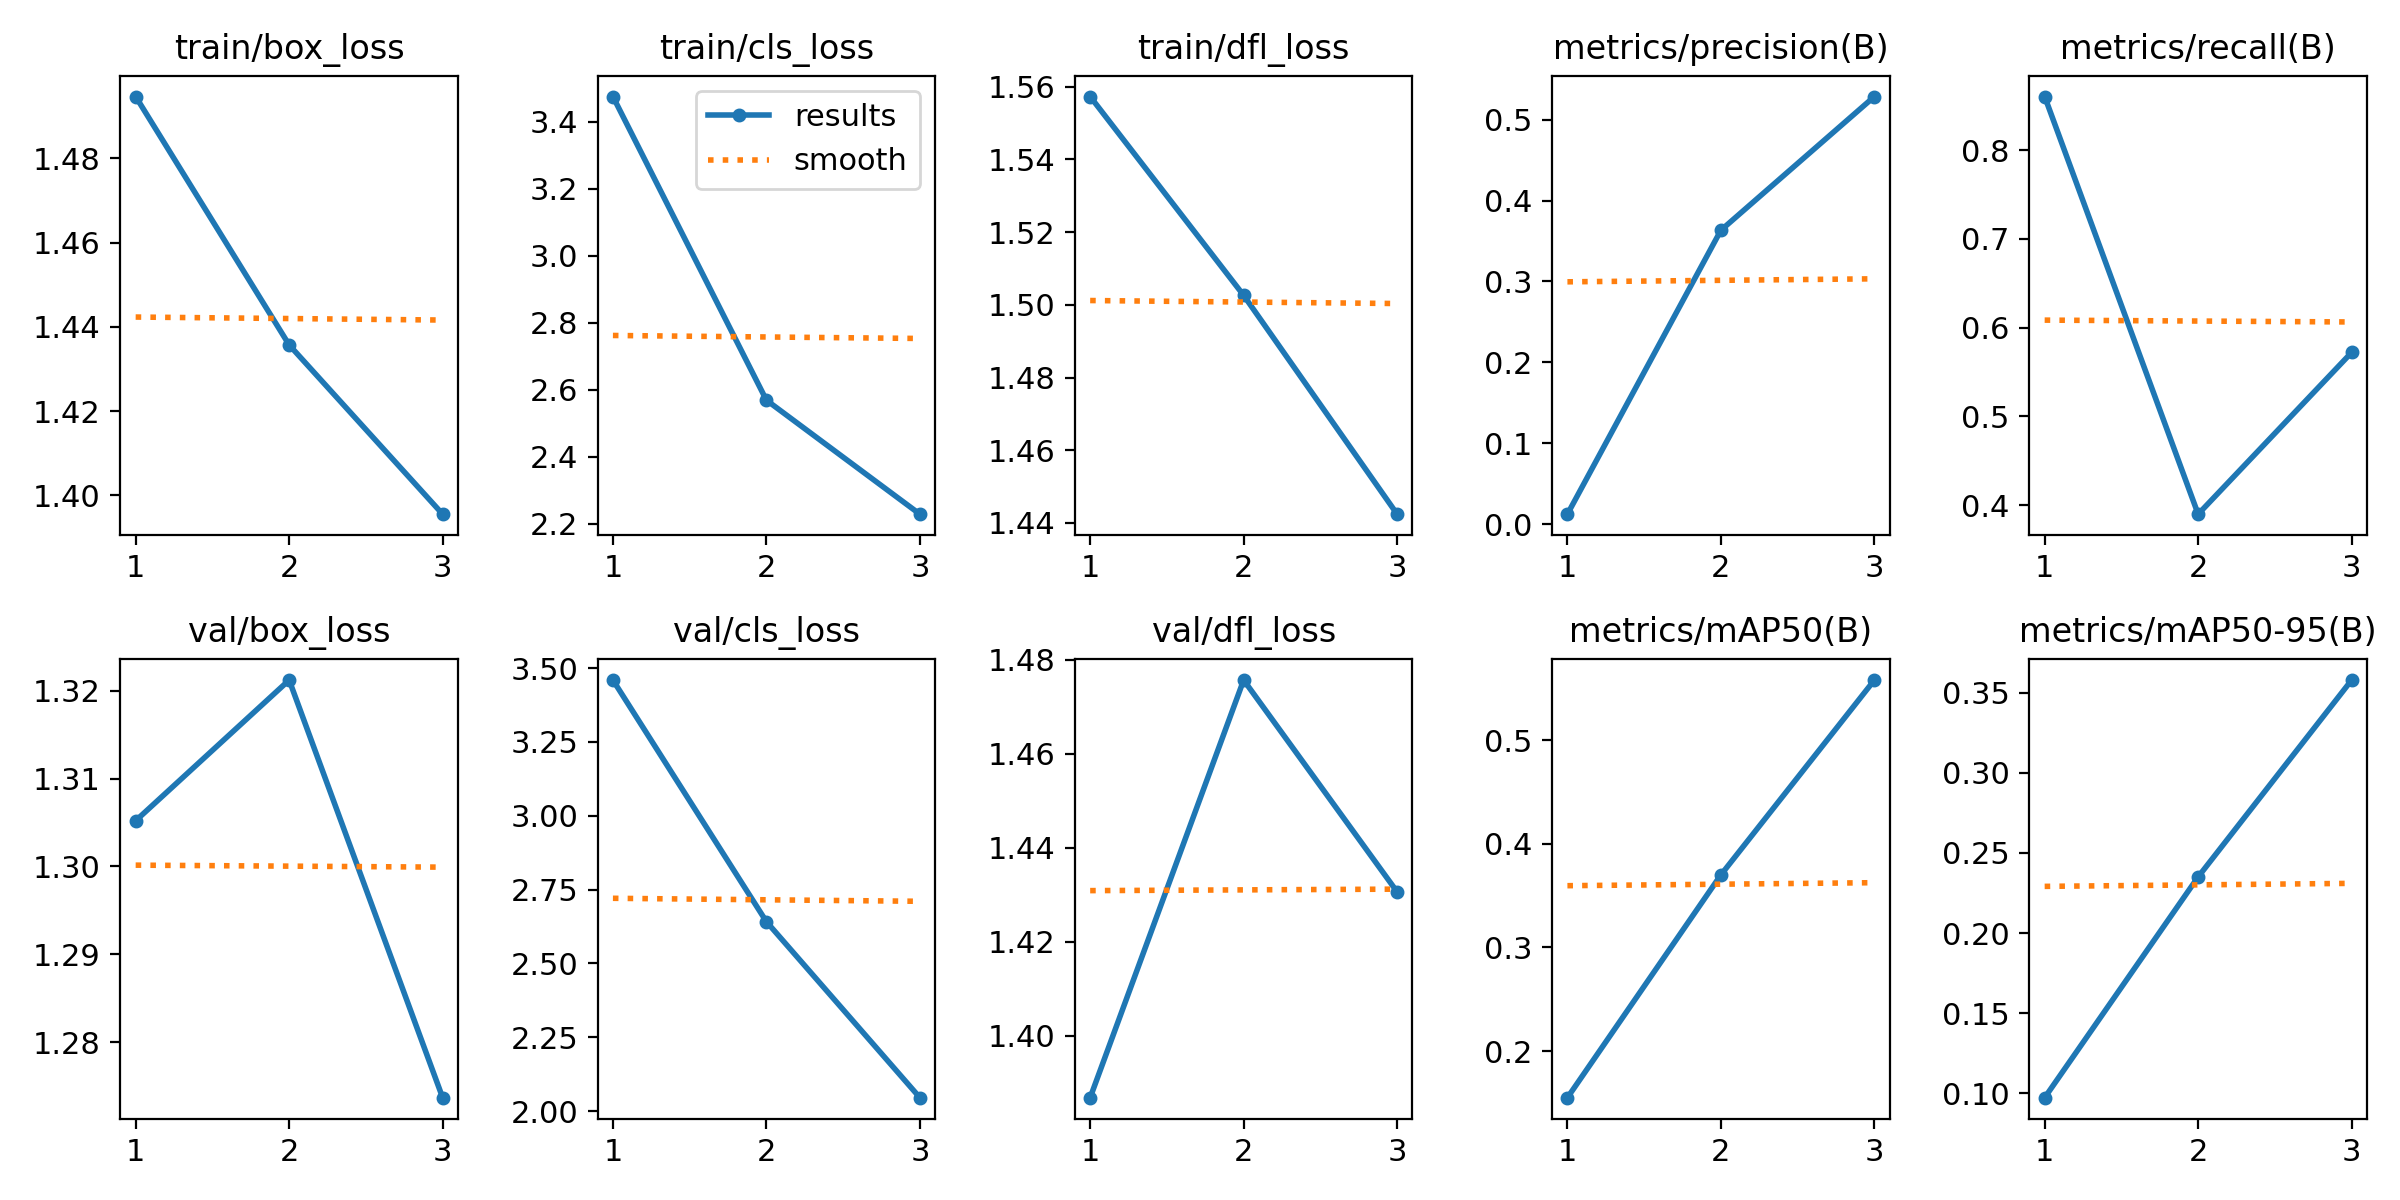

Data behind this chart, as committed beside it:
epoch, train/box_loss, train/cls_loss, train/dfl_loss, metrics/precision(B), metrics/recall(B), metrics/mAP50(B), metrics/mAP50-95(B), val/box_loss, val/cls_loss, val/dfl_loss, lr/pg0, lr/pg1, lr/pg2
1, 1.495, 3.475, 1.557, 0.01223, 0.8603, 0.1549, 0.0972, 1.305, 3.459, 1.387, 0.0002707, 0.0002707, 0.0002707
2, 1.436, 2.569, 1.503, 0.3634, 0.39, 0.3701, 0.2351, 1.321, 2.642, 1.476, 0.0003674, 0.0003674, 0.0003674
3, 1.395, 2.228, 1.442, 0.5287, 0.5722, 0.5583, 0.358, 1.274, 2.046, 1.431, 0.0002809, 0.0002809, 0.0002809
